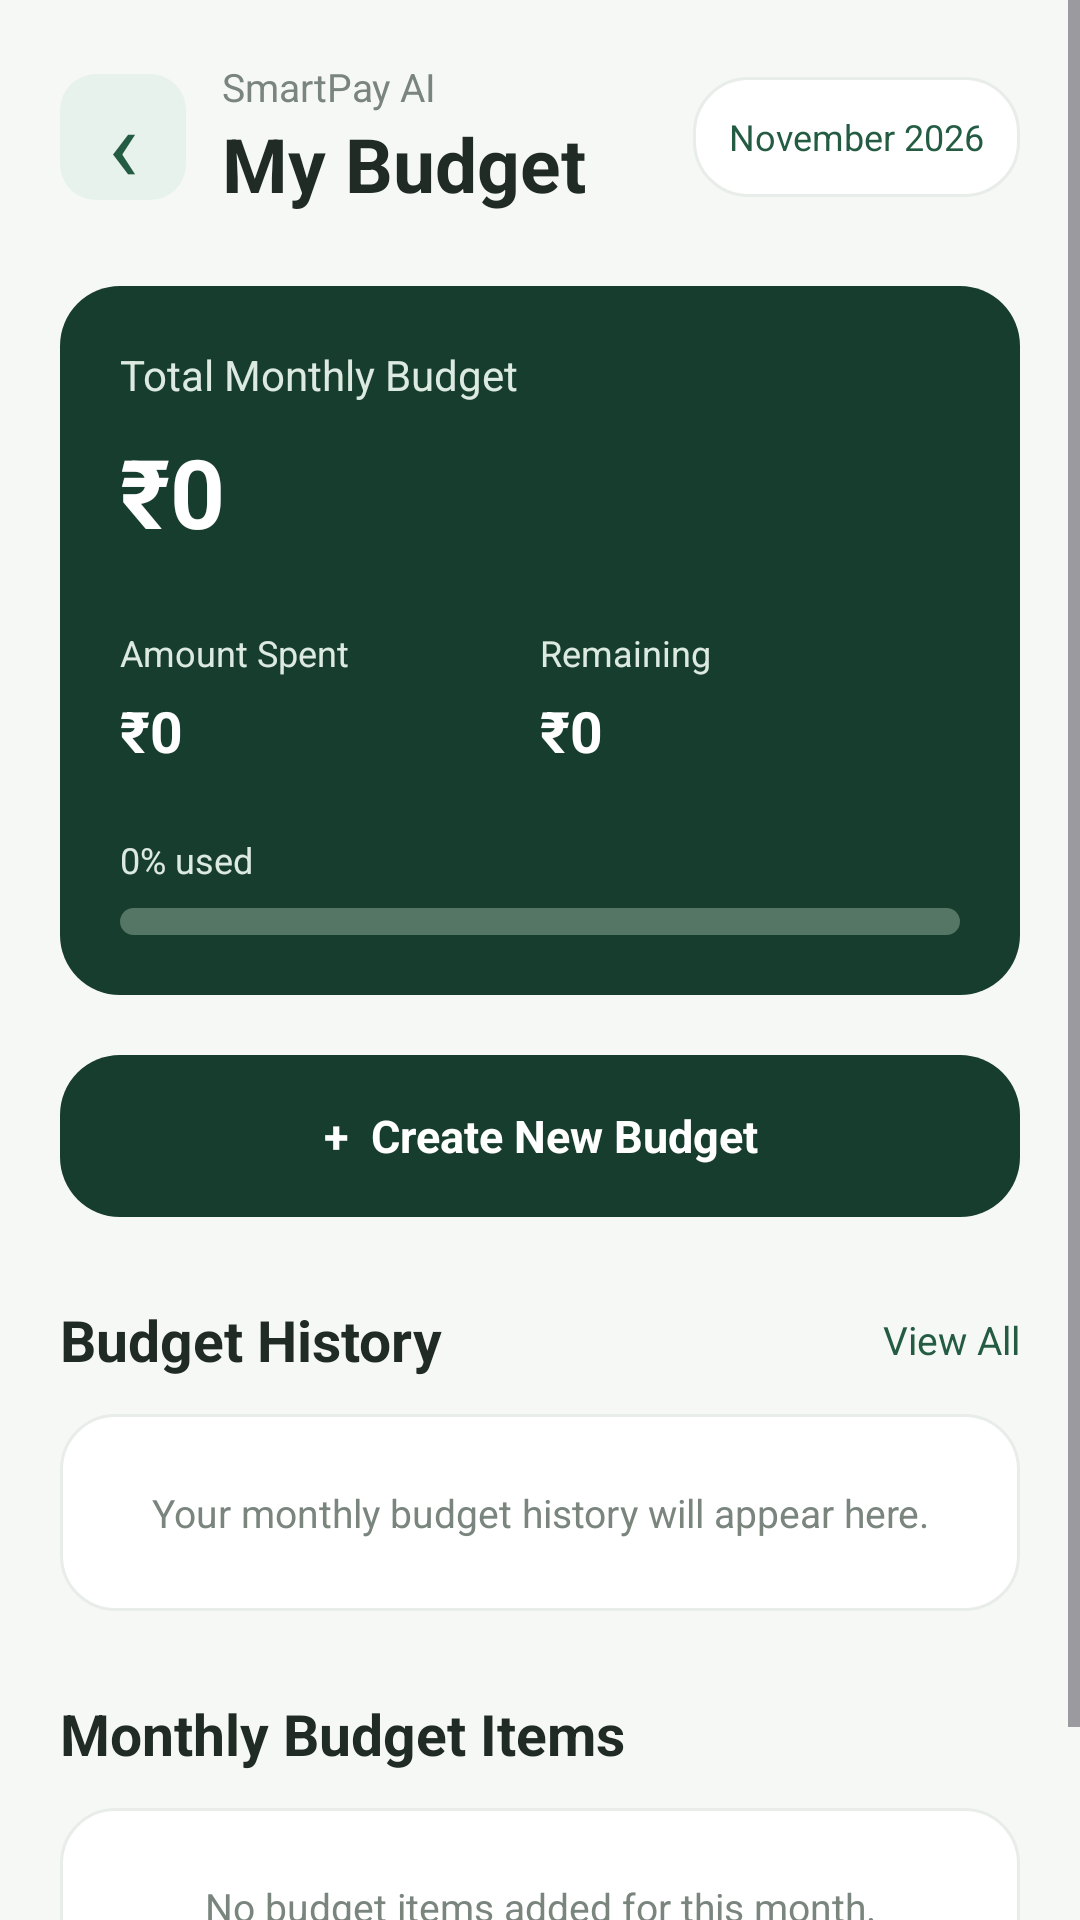

Produce the Android XML layout that renders to this screen, including the resource entries it uses.
<!-- AndroidManifest.xml: application theme Theme.SmartPayAI -->
<!-- res/layout/activity_budget.xml -->
<?xml version="1.0" encoding="utf-8"?>
<ScrollView xmlns:android="http://schemas.android.com/apk/res/android"
    android:layout_width="match_parent"
    android:layout_height="match_parent"
    android:background="@color/background"
    android:fillViewport="true">

    <LinearLayout
        android:layout_width="match_parent"
        android:layout_height="wrap_content"
        android:orientation="vertical"
        android:padding="20dp">

        
        <LinearLayout
            android:layout_width="match_parent"
            android:layout_height="wrap_content"
            android:gravity="center_vertical"
            android:orientation="horizontal">

            <TextView
                android:id="@+id/btnBudgetBack"
                android:layout_width="42dp"
                android:layout_height="42dp"
                android:background="@drawable/bg_icon"
                android:gravity="center"
                android:text="‹"
                android:textColor="@color/primary_green"
                android:textSize="34sp" />

            <LinearLayout
                android:layout_width="0dp"
                android:layout_height="wrap_content"
                android:layout_marginStart="12dp"
                android:layout_weight="1"
                android:orientation="vertical">

                <TextView
                    android:layout_width="wrap_content"
                    android:layout_height="wrap_content"
                    android:text="SmartPay AI"
                    android:textColor="@color/text_secondary"
                    android:textSize="13sp" />

                <TextView
                    android:layout_width="wrap_content"
                    android:layout_height="wrap_content"
                    android:text="My Budget"
                    android:textColor="@color/text_primary"
                    android:textSize="25sp"
                    android:textStyle="bold" />
            </LinearLayout>

            <TextView
                android:id="@+id/tvBudgetMonth"
                android:layout_width="wrap_content"
                android:layout_height="40dp"
                android:background="@drawable/bg_white_card"
                android:gravity="center"
                android:paddingHorizontal="12dp"
                android:text="November 2026"
                android:textColor="@color/primary_green"
                android:textSize="12sp" />

        </LinearLayout>

        
        <LinearLayout
            android:layout_width="match_parent"
            android:layout_height="wrap_content"
            android:layout_marginTop="24dp"
            android:background="@drawable/bg_balance_card"
            android:orientation="vertical"
            android:padding="20dp">

            <TextView
                android:layout_width="wrap_content"
                android:layout_height="wrap_content"
                android:text="Total Monthly Budget"
                android:textColor="#DCEAE1"
                android:textSize="14sp" />

            <TextView
                android:id="@+id/tvMonthlyBudget"
                android:layout_width="wrap_content"
                android:layout_height="wrap_content"
                android:layout_marginTop="8dp"
                android:text="₹0"
                android:textColor="@color/white"
                android:textSize="32sp"
                android:textStyle="bold" />

            <LinearLayout
                android:layout_width="match_parent"
                android:layout_height="wrap_content"
                android:layout_marginTop="24dp"
                android:orientation="horizontal">

                <LinearLayout
                    android:layout_width="0dp"
                    android:layout_height="wrap_content"
                    android:layout_weight="1"
                    android:orientation="vertical">

                    <TextView
                        android:layout_width="wrap_content"
                        android:layout_height="wrap_content"
                        android:text="Amount Spent"
                        android:textColor="#DCEAE1"
                        android:textSize="12sp" />

                    <TextView
                        android:id="@+id/tvBudgetSpent"
                        android:layout_width="wrap_content"
                        android:layout_height="wrap_content"
                        android:layout_marginTop="5dp"
                        android:text="₹0"
                        android:textColor="@color/white"
                        android:textSize="19sp"
                        android:textStyle="bold" />
                </LinearLayout>

                <LinearLayout
                    android:layout_width="0dp"
                    android:layout_height="wrap_content"
                    android:layout_weight="1"
                    android:orientation="vertical">

                    <TextView
                        android:layout_width="wrap_content"
                        android:layout_height="wrap_content"
                        android:text="Remaining"
                        android:textColor="#DCEAE1"
                        android:textSize="12sp" />

                    <TextView
                        android:id="@+id/tvBudgetRemaining"
                        android:layout_width="wrap_content"
                        android:layout_height="wrap_content"
                        android:layout_marginTop="5dp"
                        android:text="₹0"
                        android:textColor="@color/white"
                        android:textSize="19sp"
                        android:textStyle="bold" />
                </LinearLayout>

            </LinearLayout>

            <TextView
                android:id="@+id/tvBudgetUsage"
                android:layout_width="wrap_content"
                android:layout_height="wrap_content"
                android:layout_marginTop="22dp"
                android:text="0% used"
                android:textColor="#DCEAE1"
                android:textSize="12sp" />

            <ProgressBar
                android:id="@+id/progressBudget"
                style="?android:attr/progressBarStyleHorizontal"
                android:layout_width="match_parent"
                android:layout_height="9dp"
                android:layout_marginTop="8dp"
                android:max="100"
                android:progress="0"
                android:progressDrawable="@drawable/bg_budget_progress" />

        </LinearLayout>

        
        <TextView
            android:id="@+id/btnCreateBudget"
            android:layout_width="match_parent"
            android:layout_height="54dp"
            android:layout_marginTop="20dp"
            android:background="@drawable/bg_balance_card"
            android:gravity="center"
            android:text="+  Create New Budget"
            android:textColor="@color/white"
            android:textSize="15sp"
            android:textStyle="bold" />

        
        <LinearLayout
            android:layout_width="match_parent"
            android:layout_height="wrap_content"
            android:layout_marginTop="28dp"
            android:gravity="center_vertical"
            android:orientation="horizontal">

            <TextView
                android:layout_width="0dp"
                android:layout_height="wrap_content"
                android:layout_weight="1"
                android:text="Budget History"
                android:textColor="@color/text_primary"
                android:textSize="19sp"
                android:textStyle="bold" />

            <TextView
                android:id="@+id/tvViewAllHistory"
                android:layout_width="wrap_content"
                android:layout_height="wrap_content"
                android:text="View All"
                android:textColor="@color/primary_green"
                android:textSize="13sp" />

        </LinearLayout>

        <TextView
            android:id="@+id/tvEmptyBudgetHistory"
            android:layout_width="match_parent"
            android:layout_height="wrap_content"
            android:layout_marginTop="12dp"
            android:background="@drawable/bg_white_card"
            android:gravity="center"
            android:padding="24dp"
            android:text="Your monthly budget history will appear here."
            android:textColor="@color/text_secondary"
            android:textSize="13sp" />

        

        
        <TextView
            android:layout_width="wrap_content"
            android:layout_height="wrap_content"
            android:layout_marginTop="28dp"
            android:text="Monthly Budget Items"
            android:textColor="@color/text_primary"
            android:textSize="19sp"
            android:textStyle="bold" />

        <TextView
            android:id="@+id/tvEmptyCategoryBudget"
            android:layout_width="match_parent"
            android:layout_height="wrap_content"
            android:layout_marginTop="12dp"
            android:background="@drawable/bg_white_card"
            android:gravity="center"
            android:padding="24dp"
            android:text="No budget items added for this month."
            android:textColor="@color/text_secondary"
            android:textSize="13sp" />

        <com.smartpay.ai.ExpandableRecyclerView
        android:id="@+id/rvMonthlyBudgets"
        android:layout_width="match_parent"
        android:layout_height="wrap_content"
        android:layout_marginTop="4dp"
        android:nestedScrollingEnabled="false" />


    </LinearLayout>

</ScrollView>
<!-- resources referenced by this layout -->
<resources>
  <color name="background">#F6F8F6</color>
  <color name="primary_green">#245C43</color>
  <color name="text_primary">#202B25</color>
  <color name="text_secondary">#7A857E</color>
  <color name="white">#FFFFFF</color>
  <!-- drawable bg_balance_card (drawable) -->
  <?xml version="1.0" encoding="utf-8"?>
  <shape xmlns:android="http://schemas.android.com/apk/res/android">
  
      <solid android:color="@color/dark_green" />
  
      <corners android:radius="20dp" />
  
  </shape>
  <!-- drawable bg_budget_progress (drawable) -->
  <?xml version="1.0" encoding="utf-8"?>
  <layer-list xmlns:android="http://schemas.android.com/apk/res/android">
  
      <item android:id="@android:id/background">
          <shape>
              <solid android:color="#557565"/>
              <corners android:radius="20dp"/>
          </shape>
      </item>
  
      <item android:id="@android:id/progress">
          <clip>
              <shape>
                  <solid android:color="#FFFFFF"/>
                  <corners android:radius="20dp"/>
              </shape>
          </clip>
      </item>
  
  </layer-list>
  <!-- drawable bg_icon (drawable) -->
  <?xml version="1.0" encoding="utf-8"?>
  <shape xmlns:android="http://schemas.android.com/apk/res/android">
  
      <solid android:color="#E8F2EC" />
  
      <corners android:radius="12dp" />
  
  </shape>
  <!-- drawable bg_white_card (drawable) -->
  <?xml version="1.0" encoding="utf-8"?>
  <shape xmlns:android="http://schemas.android.com/apk/res/android">
  
      <solid android:color="#FFFFFF" />
  
      <corners android:radius="18dp" />
  
      <stroke
          android:width="1dp"
          android:color="#E8EDE9" />
  
  </shape>
  <style name="Theme.SmartPayAI" parent="Base.Theme.SmartPayAI" />
  <color name="dark_green">#173D2E</color>
  <style name="Base.Theme.SmartPayAI" parent="Theme.Material3.DayNight.NoActionBar">
          
          
      </style>
</resources>
